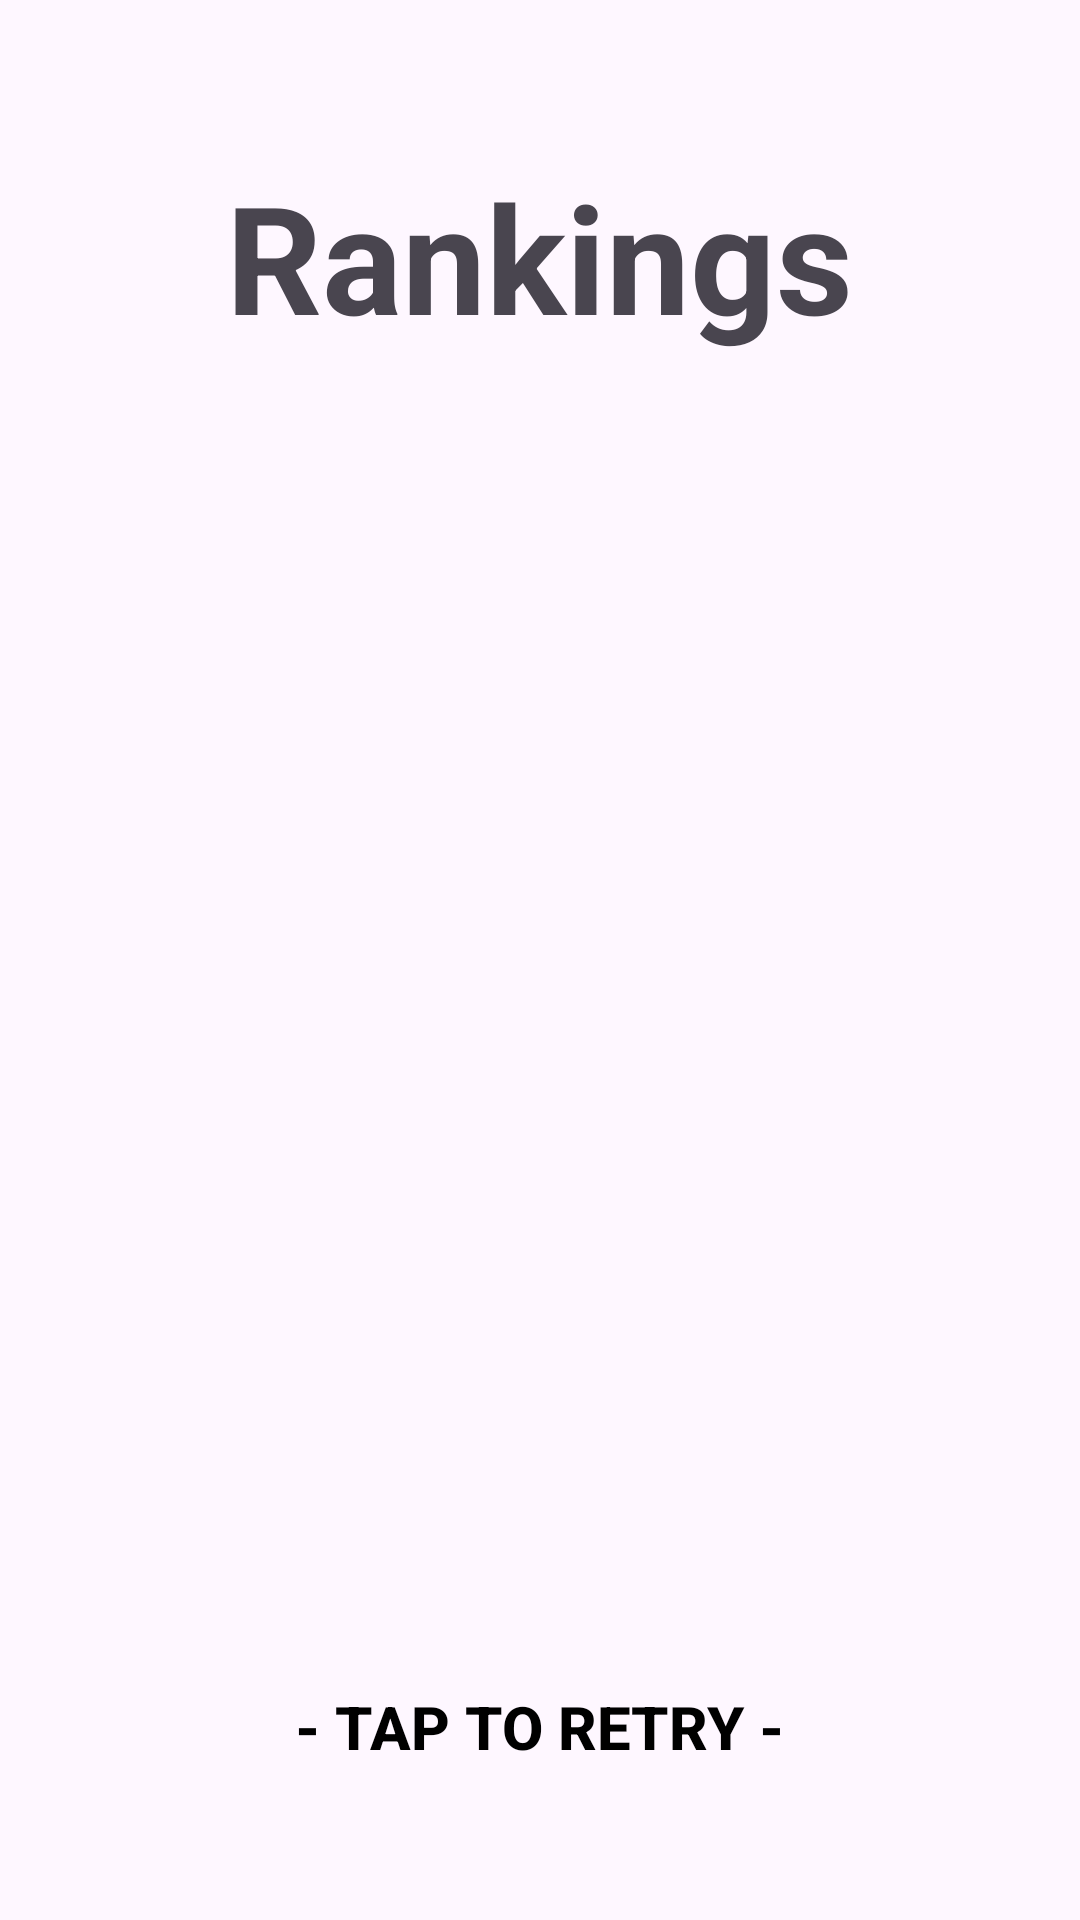

Layout XML and referenced resources for this Android screen:
<!-- AndroidManifest.xml: application theme Theme.FrenchDessertCollectorGame -->
<!-- res/layout/rankings_page.xml -->
<?xml version="1.0" encoding="utf-8"?>
<androidx.constraintlayout.widget.ConstraintLayout xmlns:android="http://schemas.android.com/apk/res/android"
    xmlns:app="http://schemas.android.com/apk/res-auto"
    xmlns:tools="http://schemas.android.com/tools"
    android:layout_width="match_parent"
    android:layout_height="match_parent">

    <TextView
        android:id="@+id/textView4"
        android:layout_width="wrap_content"
        android:layout_height="wrap_content"
        android:layout_marginTop="52dp"
        android:text="Rankings"
        android:textStyle="bold"
        android:textSize="50dp"
        app:layout_constraintEnd_toEndOf="parent"
        app:layout_constraintHorizontal_bias="0.498"
        app:layout_constraintStart_toStartOf="parent"
        app:layout_constraintTop_toTopOf="parent" />

    <androidx.recyclerview.widget.RecyclerView
        android:id="@+id/rankingList"
        android:layout_width="378dp"
        android:layout_height="422dp"
        app:layout_constraintBottom_toBottomOf="parent"
        app:layout_constraintEnd_toEndOf="parent"
        app:layout_constraintHorizontal_bias="0.515"
        app:layout_constraintStart_toStartOf="parent"
        app:layout_constraintTop_toTopOf="parent"
        app:layout_constraintVertical_bias="0.592" />

    <Button
        android:id="@+id/retryButton"
        android:layout_width="wrap_content"
        android:layout_height="wrap_content"
        android:background="#00000000"
        android:text="- Tap To Retry -"
        android:textStyle="bold"
        android:textColor="@color/black"
        android:textSize="20dp"
        app:layout_constraintBottom_toBottomOf="parent"
        app:layout_constraintEnd_toEndOf="parent"
        app:layout_constraintHorizontal_bias="0.498"
        app:layout_constraintStart_toStartOf="parent"
        app:layout_constraintTop_toTopOf="parent"
        app:layout_constraintVertical_bias="0.932" />

</androidx.constraintlayout.widget.ConstraintLayout>
<!-- resources referenced by this layout -->
<resources>
  <style name="Theme.FrenchDessertCollectorGame" parent="Base.Theme.FrenchDessertCollectorGame" />
  <style name="Base.Theme.FrenchDessertCollectorGame" parent="Theme.Material3.DayNight.NoActionBar">
          
          
      </style>
  <!-- not gathered from this repository: default colours our renderer supplied (Android Studio template values) -->
  <color name="black">#FF000000</color>
</resources>
